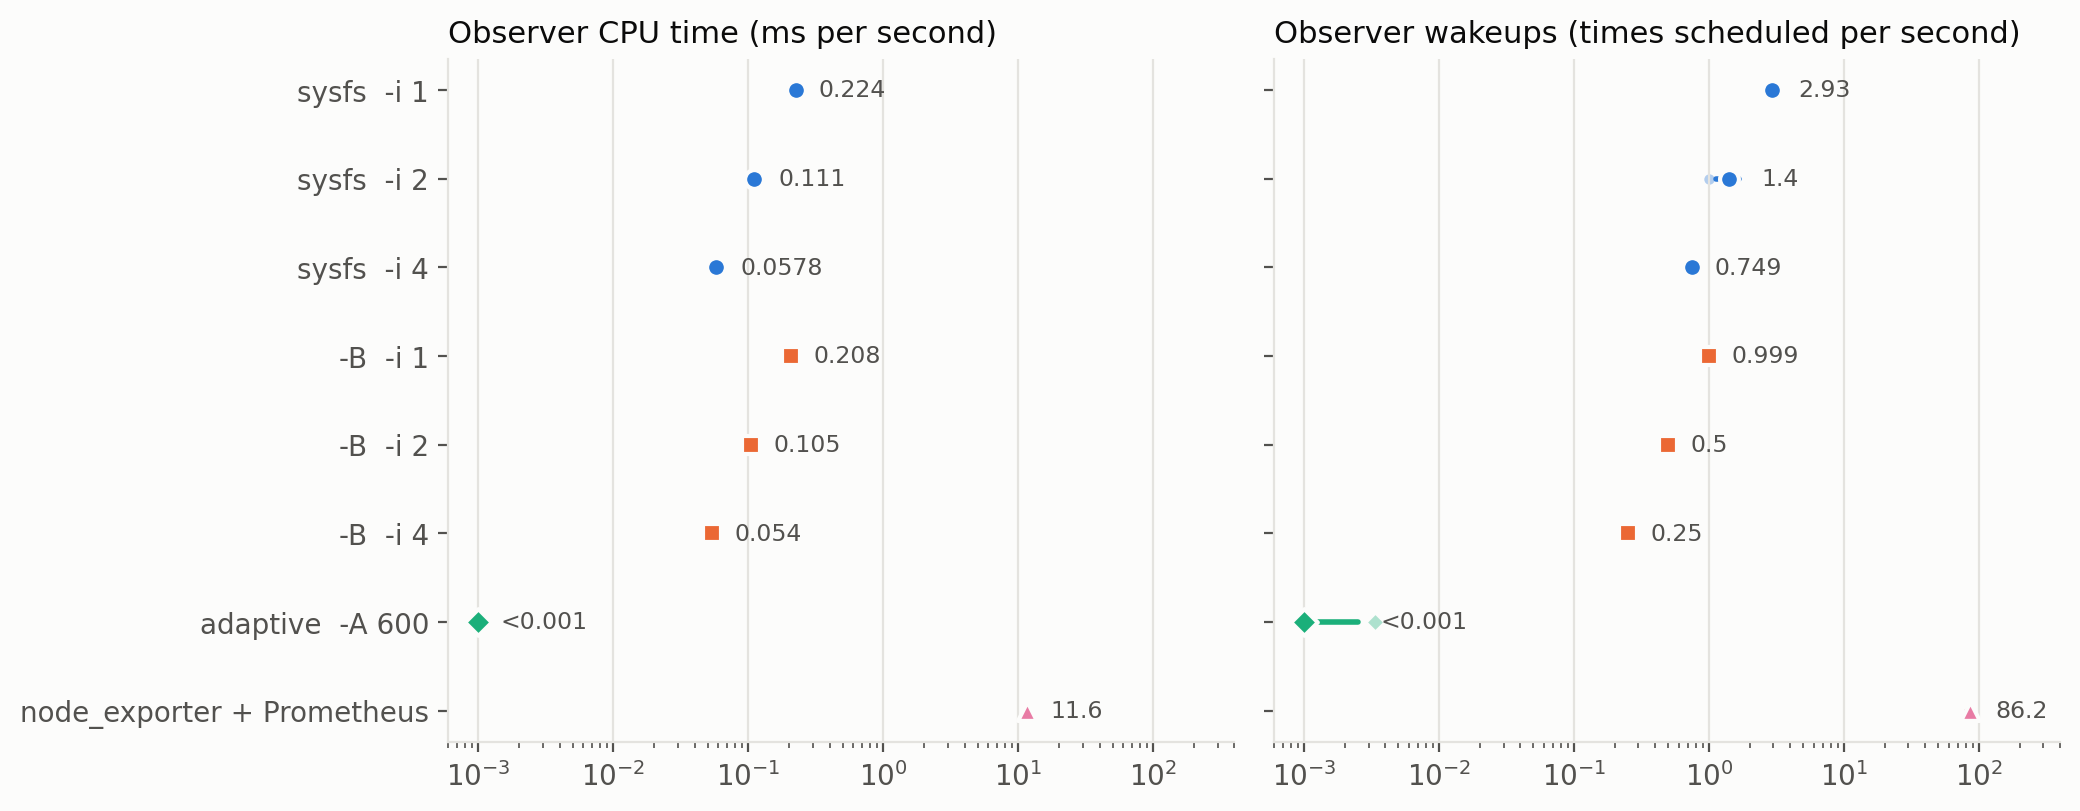

The file beside this chart, header and first rows:
scenario, metric, n, mean, ci95
node_exporter, obs_cpu_ms_per_s, 5, 11.57, 0.2287
adaptive, obs_cpu_ms_per_s, 5, 0.000198, 0.0005497
ebpf_4, obs_cpu_ms_per_s, 5, 0.05397, 0.0003093
ebpf_2, obs_cpu_ms_per_s, 5, 0.1054, 0.0004632
ebpf_1, obs_cpu_ms_per_s, 5, 0.2078, 0.001426
fixed_4, obs_cpu_ms_per_s, 5, 0.05784, 0.00191
fixed_2, obs_cpu_ms_per_s, 5, 0.1111, 0.002831
fixed_1, obs_cpu_ms_per_s, 5, 0.2239, 0.00291
node_exporter, obs_vol_ctxt_per_s, 5, 86.15, 4.177
adaptive, obs_vol_ctxt_per_s, 5, 0.0006656, 0.001848
ebpf_4, obs_vol_ctxt_per_s, 5, 0.2503, 0.001848
ebpf_2, obs_vol_ctxt_per_s, 5, 0.4998, 0.001845
ebpf_1, obs_vol_ctxt_per_s, 5, 0.999, 0.001845
fixed_4, obs_vol_ctxt_per_s, 5, 0.7488, 3.3675955904230105e-05
fixed_2, obs_vol_ctxt_per_s, 5, 1.4, 0.2786
fixed_1, obs_vol_ctxt_per_s, 5, 2.934, 0.1863
